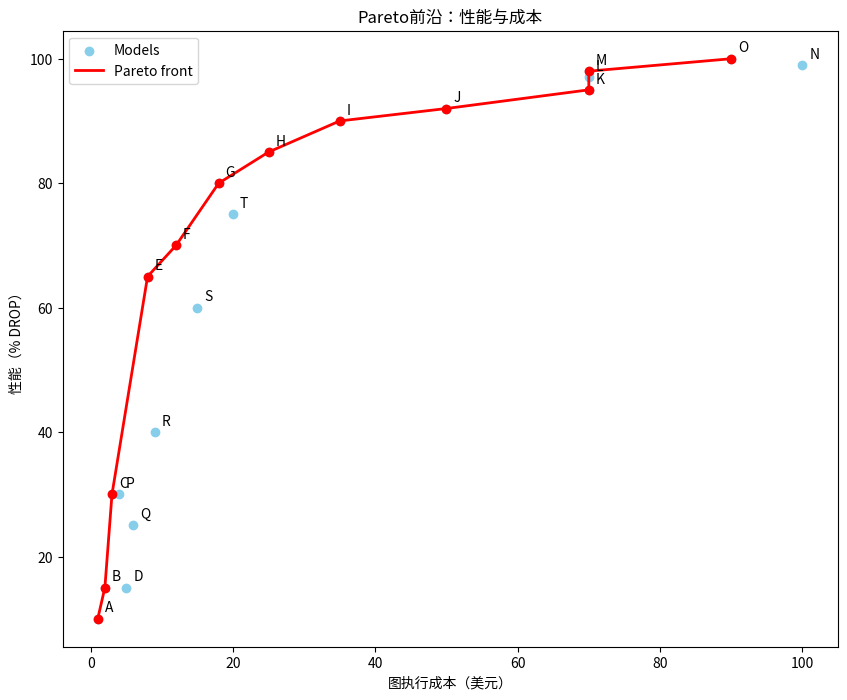

Write Python code to recreate this figure.
import matplotlib.pyplot as plt
import numpy as np

# 手动生成的示例数据（成本以十亿美元为单位，性能以% MMLU为单位）
cost = np.array([1, 2, 3, 5, 8, 12, 18, 25, 35, 50, 70, 70, 70, 100, 90, 4, 6, 9, 15, 20])  # 非线性成本，增加了更多不在Pareto前沿上的数据点
performance = np.array(
    [10, 15, 30, 15, 65, 70, 80, 85, 90, 92, 95, 97, 98, 99, 100, 30, 25, 40, 60, 75]
)  # 非线性性能，增加了更多不在Pareto前沿上的数据点
model_names = [
    "A",
    "B",
    "C",
    "D",
    "E",
    "F",
    "G",
    "H",
    "I",
    "J",
    "K",
    "L",
    "M",
    "N",
    "O",
    "P",
    "Q",
    "R",
    "S",
    "T",
]  # 每个点的名称


# 计算Pareto前沿的函数
def pareto_front(cost, performance):
    indices = np.argsort(cost)
    pareto_indices = [indices[0]]

    for idx in indices[1:]:
        if performance[idx] > performance[pareto_indices[-1]]:
            pareto_indices.append(idx)

    return pareto_indices


# 计算Pareto前沿
pareto_indices = pareto_front(cost, performance)

# 绘图
plt.figure(figsize=(10, 8))
scatter = plt.scatter(cost, performance, label="Models", color="skyblue")

# 突出显示Pareto前沿点
plt.plot(cost[pareto_indices], performance[pareto_indices], "r-", label="Pareto front", linewidth=2)
plt.scatter(cost[pareto_indices], performance[pareto_indices], color="red", zorder=5)

# 为每个点添加标签
for i, txt in enumerate(model_names):
    plt.annotate(txt, (cost[i], performance[i]), xytext=(5, 5), textcoords="offset points")

# 标签和标题
plt.xlabel("图执行成本（美元）")
plt.ylabel("性能（% DROP）")
plt.title("Pareto前沿：性能与成本")
plt.legend()

# 显示网格和绘图
plt.savefig("pareto_front_drop.png")
plt.show()
